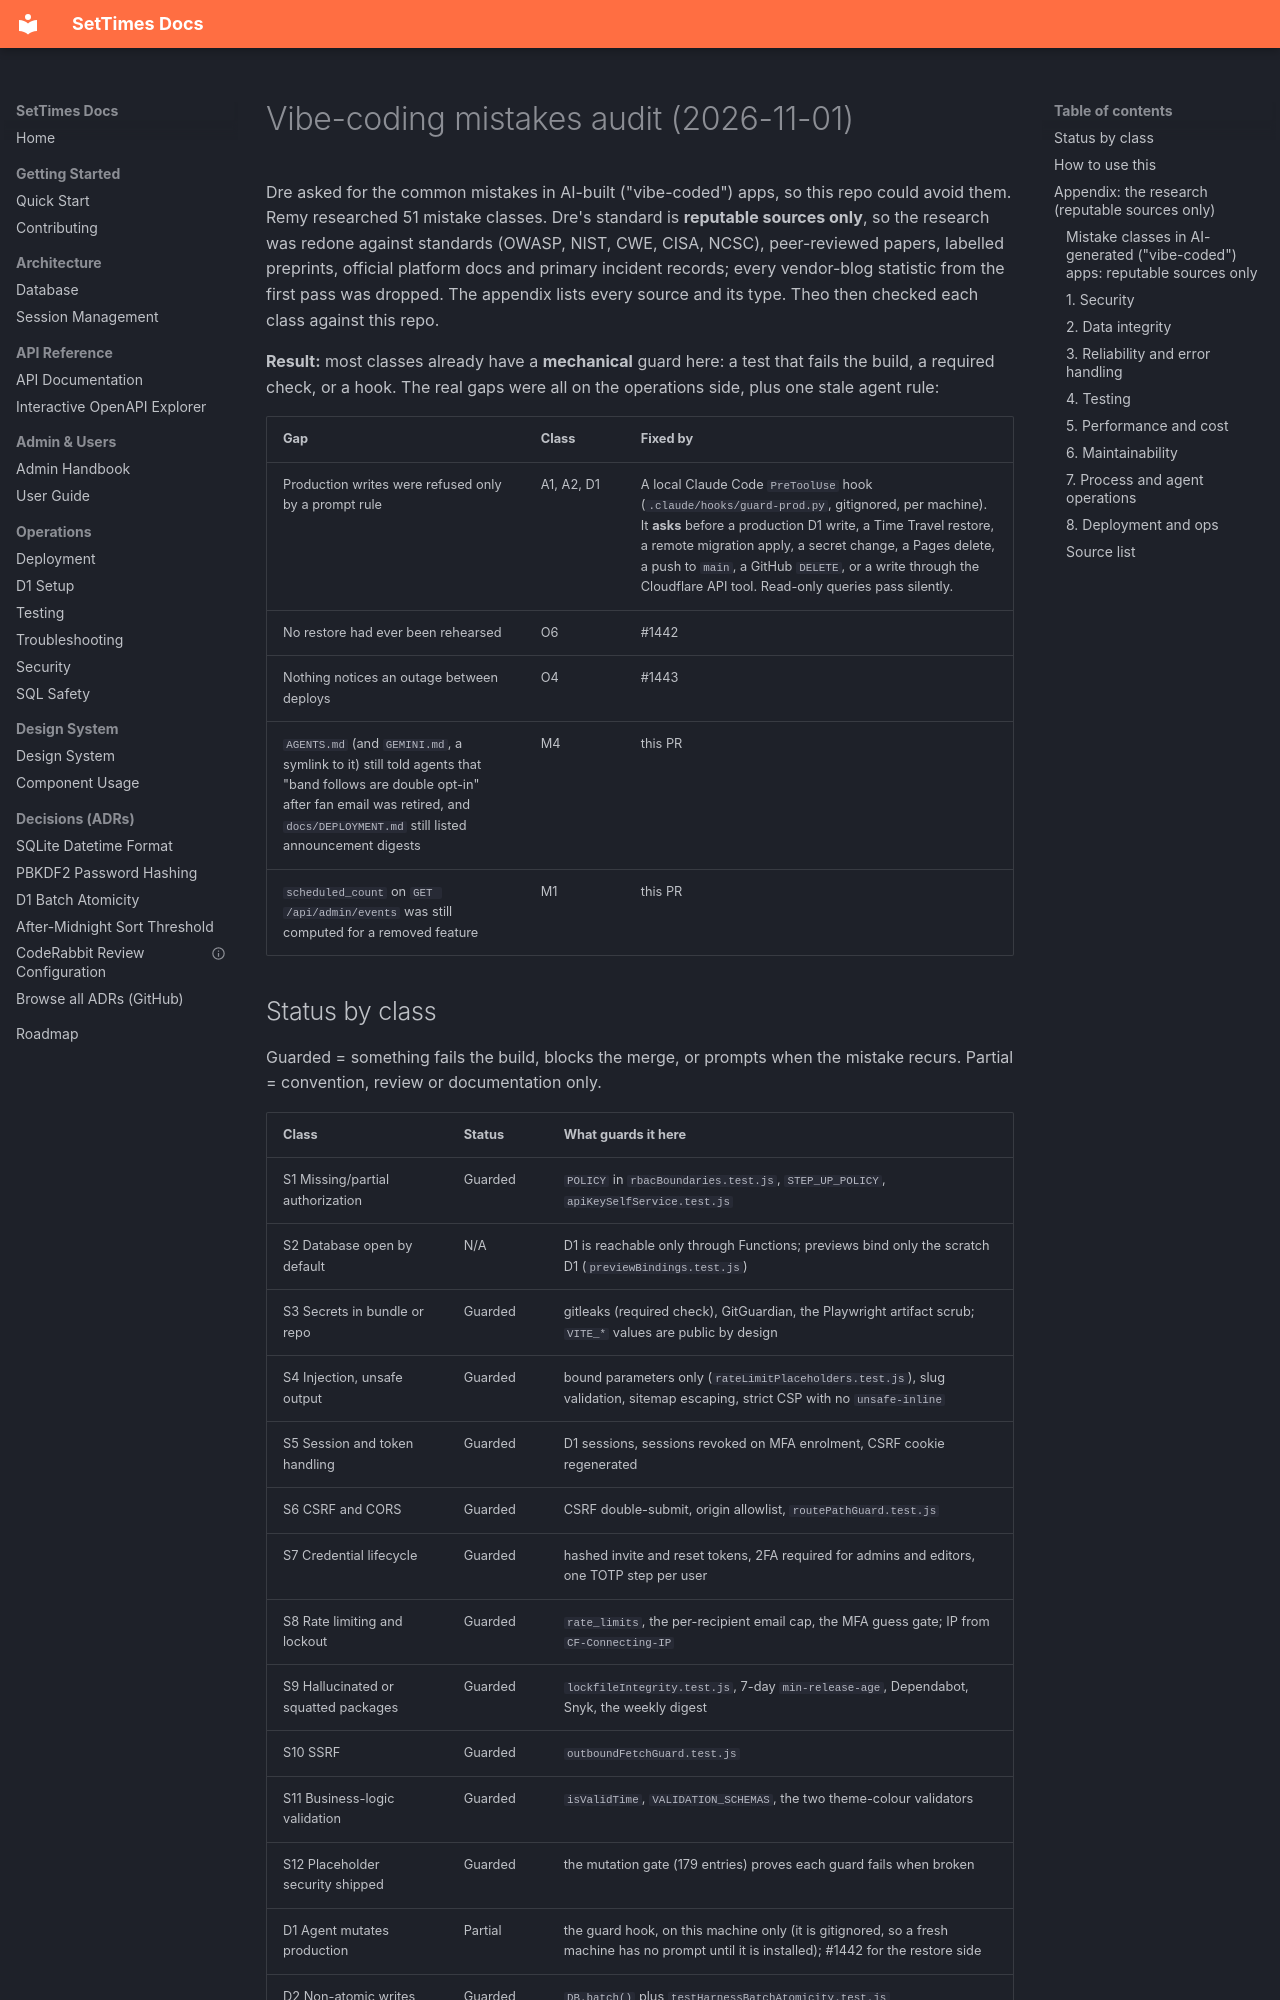

repository: BreakableHoodie/settimesdotca · page: field-notes/vibe-coding-audit/index.html · generator: mkdocs

# Vibe-coding mistakes audit (2026-11-01)

Dre asked for the common mistakes in AI-built ("vibe-coded") apps, so this repo could avoid them. Remy researched 51 mistake classes. Dre's standard is **reputable sources only**, so the research was redone against standards (OWASP, NIST, CWE, CISA, NCSC), peer-reviewed papers, labelled preprints, official platform docs and primary incident records; every vendor-blog statistic from the first pass was dropped. The appendix lists every source and its type. Theo then checked each class against this repo.

**Result:** most classes already have a **mechanical** guard here: a test that fails the build, a required check, or a hook. The real gaps were all on the operations side, plus one stale agent rule:

| Gap | Class | Fixed by |
|---|---|---|
| Production writes were refused only by a prompt rule | A1, A2, D1 | A local Claude Code `PreToolUse` hook (`.claude/hooks/guard-prod.py`, gitignored, per machine). It **asks** before a production D1 write, a Time Travel restore, a remote migration apply, a secret change, a Pages delete, a push to `main`, a GitHub `DELETE`, or a write through the Cloudflare API tool. Read-only queries pass silently. |
| No restore had ever been rehearsed | O6 | #1442 |
| Nothing notices an outage between deploys | O4 | #1443 |
| `AGENTS.md` (and `GEMINI.md`, a symlink to it) still told agents that "band follows are double opt-in" after fan email was retired, and `docs/DEPLOYMENT.md` still listed announcement digests | M4 | this PR |
| `scheduled_count` on `GET /api/admin/events` was still computed for a removed feature | M1 | this PR |
